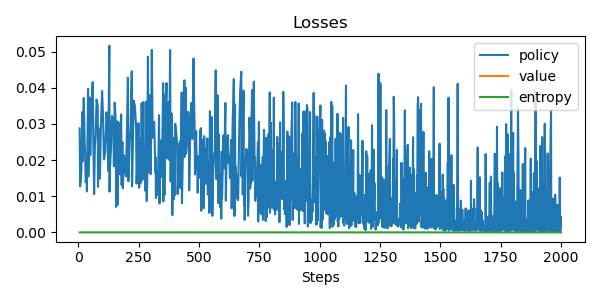

Values plotted in this chart, from the file beside it:
update, policy_loss, value_loss, entropy, steps
0, 0.02876, nan, 0.0, 5
1, 0.01273, nan, 0.0, 7
2, 0.01387, nan, 0.0, 8
3, 0.01396, nan, 0.0, 9
4, 0.01698, nan, 0.0, 12
5, 0.03332, nan, 0.0, 16
6, 0.01963, nan, 0.0, 17
7, 0.03716, nan, 0.0, 22
8, 0.02432, nan, 0.0, 26
9, 0.02129, nan, 0.0, 28
10, 0.0139, nan, 0.0, 30
11, 0.0158, nan, 0.0, 34
12, 0.01132, nan, 0.0, 35
13, 0.03967, nan, 0.0, 40
14, 0.01547, nan, 0.0, 41
15, 0.03732, nan, 0.0, 46
16, 0.02135, nan, 0.0, 49
17, 0.03471, nan, 0.0, 54
18, 0.04155, nan, 0.0, 59
19, 0.01867, nan, 0.0, 63
20, 0.01058, nan, 0.0, 65
21, 0.02379, nan, 0.0, 68
22, 0.02667, nan, 0.0, 71
23, 0.03673, nan, 0.0, 75
24, 0.03503, nan, 0.0, 80
25, 0.01259, nan, 0.0, 81
26, 0.02891, nan, 0.0, 83
27, 0.02153, nan, 0.0, 87
28, 0.01486, nan, 0.0, 89
29, 0.0293, nan, 0.0, 93
30, 0.0391, nan, 0.0, 98
31, 0.03191, nan, 0.0, 102
32, 0.02152, nan, 0.0, 105
33, 0.02016, nan, 0.0, 106
34, 0.02243, nan, 0.0, 111
35, 0.03321, nan, 0.0, 116
36, 0.0284, nan, 0.0, 121
37, 0.017, nan, 0.0, 123
38, 0.05165, nan, 0.0, 128
39, 0.01128, nan, 0.0, 129
40, 0.01688, nan, 0.0, 130
41, 0.02342, nan, 0.0, 135
42, 0.03031, nan, 0.0, 137
43, 0.03218, nan, 0.0, 139
44, 0.0309, nan, 0.0, 144
45, 0.01827, nan, 0.0, 147
46, 0.0359, nan, 0.0, 150
47, 0.03292, nan, 0.0, 153
48, 0.02523, nan, 0.0, 155
49, 0.00703, nan, 0.0, 156
50, 0.03071, nan, 0.0, 161
51, 0.007657, nan, 0.0, 162
52, 0.03057, nan, 0.0, 165
53, 0.01997, nan, 0.0, 166
54, 0.02996, nan, 0.0, 170
55, 0.01606, nan, 0.0, 172
56, 0.03265, nan, 0.0, 177
57, 0.01309, nan, 0.0, 179
58, 0.02501, nan, 0.0, 182
59, 0.0122, nan, 0.0, 184
... 1,269 more rows
